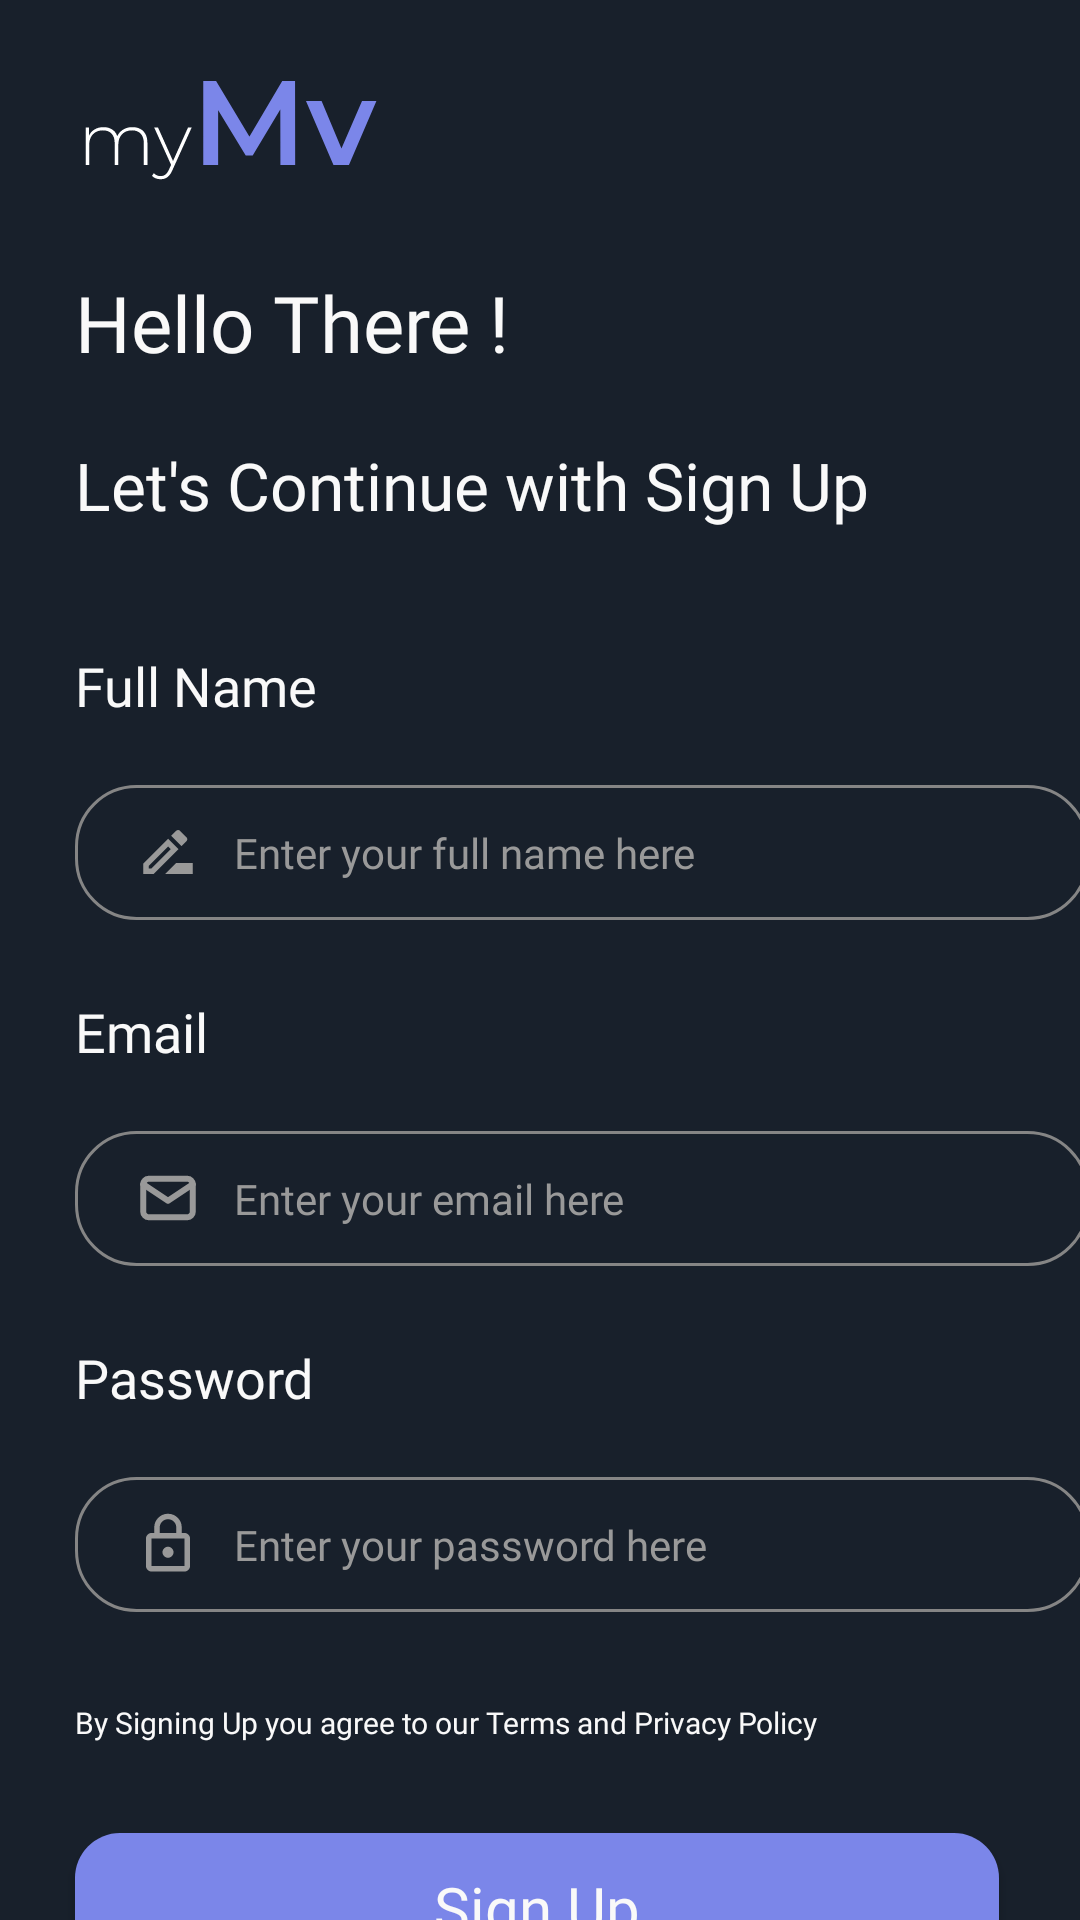

Here is an Android app screen rendered from its layout file. Give the layout XML and the strings, colors and styles it references.
<!-- AndroidManifest.xml: application theme Theme.MyMv -->
<!-- res/layout/activity_register_form.xml -->
<?xml version="1.0" encoding="utf-8"?>
<androidx.constraintlayout.widget.ConstraintLayout xmlns:android="http://schemas.android.com/apk/res/android"
    xmlns:app="http://schemas.android.com/apk/res-auto"
    xmlns:tools="http://schemas.android.com/tools"
    android:layout_width="match_parent"
    android:layout_height="match_parent"
    android:orientation="vertical"
    android:background="@color/baseColor"
    tools:context=".initialPage.RegisterForm">

    <ProgressBar
        android:id="@+id/pbRegister"
        android:layout_width="80dp"
        android:layout_height="80dp"
        android:progressTint="@color/primaryColor"
        app:layout_constraintStart_toStartOf="parent"
        app:layout_constraintTop_toTopOf="parent"
        app:layout_constraintBottom_toBottomOf="parent"
        app:layout_constraintEnd_toEndOf="parent"
        android:visibility="gone" />



    <ImageView
        android:id="@+id/logo"
        android:layout_width="wrap_content"
        android:layout_height="wrap_content"
        app:srcCompat="@drawable/ic_mymv_small"
        android:layout_marginTop="27dp"
        android:layout_marginStart="28dp"
        app:layout_constraintTop_toTopOf="parent"
        app:layout_constraintStart_toStartOf="parent" />

    <TextView
        android:id="@+id/HelloThere"
        android:layout_width="wrap_content"
        android:layout_height="wrap_content"
        android:fontFamily="@font/montserrat_semibold"
        android:text="Hello There !"
        android:textColor="@color/fontColor"
        android:textSize="26sp"
        android:layout_marginTop="30dp"
        android:layout_marginStart="25dp"
        app:layout_constraintTop_toBottomOf="@+id/logo"
        app:layout_constraintStart_toStartOf="parent" />

    <TextView
        android:id="@+id/sloganText"
        android:layout_width="wrap_content"
        android:layout_height="wrap_content"
        android:fontFamily="@font/montserrat_regular"
        android:text="Let's Continue with Sign Up"
        android:textColor="@color/fontColor"
        android:textSize="22sp"
        android:layout_marginTop="22dp"
        android:layout_marginStart="25dp"
        app:layout_constraintTop_toBottomOf="@+id/HelloThere"
        app:layout_constraintStart_toStartOf="parent" />

    <TextView
        android:id="@+id/fullNameText"
        android:layout_width="wrap_content"
        android:layout_height="wrap_content"
        android:layout_marginStart="25dp"
        android:layout_marginTop="40dp"
        android:fontFamily="@font/montserrat_medium"
        android:text="Full Name"
        android:textColor="@color/fontColor"
        android:textSize="18sp"
        app:layout_constraintStart_toStartOf="parent"
        app:layout_constraintTop_toBottomOf="@+id/sloganText" />

    <EditText
        android:id="@+id/editTextFullName"
        android:layout_width="338dp"
        android:layout_height="45dp"
        android:inputType="textEmailAddress"
        android:hint="Enter your full name here"
        android:fontFamily="@font/montserrat_regular"
        android:textColor="@color/fontColor"
        android:textColorHint="@color/hintTextColor"
        android:background="@drawable/edittext_background"
        android:layout_marginTop="21dp"
        android:layout_marginStart="25dp"
        android:layout_marginEnd="25dp"
        android:textSize="14sp"
        android:paddingStart="20dp"
        android:drawableStart="@drawable/ic_pen"
        android:drawablePadding="11dp"
        app:layout_constraintTop_toBottomOf="@+id/fullNameText"
        app:layout_constraintStart_toStartOf="parent" />

    <TextView
        android:id="@+id/emailText"
        android:layout_width="wrap_content"
        android:layout_height="wrap_content"
        android:layout_marginStart="25dp"
        android:layout_marginTop="25dp"
        android:fontFamily="@font/montserrat_medium"
        android:text="Email"
        android:textColor="@color/fontColor"
        android:textSize="18sp"
        app:layout_constraintStart_toStartOf="parent"
        app:layout_constraintTop_toBottomOf="@+id/editTextFullName" />

    <EditText
        android:id="@+id/editTextEmail"
        android:layout_width="338dp"
        android:layout_height="45dp"
        android:inputType="textEmailAddress"
        android:hint="Enter your email here"
        android:fontFamily="@font/montserrat_regular"
        android:textColor="@color/fontColor"
        android:textColorHint="@color/hintTextColor"
        android:background="@drawable/edittext_background"
        android:layout_marginTop="21dp"
        android:layout_marginStart="25dp"
        android:layout_marginEnd="25dp"
        android:textSize="14sp"
        android:paddingStart="20dp"
        android:drawableStart="@drawable/ic_mail"
        android:drawablePadding="11dp"
        app:layout_constraintStart_toStartOf="parent"
        app:layout_constraintTop_toBottomOf="@+id/emailText"/>


    <TextView
        android:id="@+id/passwordText"
        android:layout_width="wrap_content"
        android:layout_height="wrap_content"
        android:layout_marginStart="25dp"
        android:layout_marginTop="25dp"
        android:fontFamily="@font/montserrat_medium"
        android:text="Password"
        android:textColor="@color/fontColor"
        android:textSize="18sp"
        app:layout_constraintStart_toStartOf="parent"
        app:layout_constraintTop_toBottomOf="@+id/editTextEmail" />

    <EditText
        android:id="@+id/editTextPassword"
        android:layout_width="338dp"
        android:layout_height="45dp"
        android:inputType="textPassword"
        android:hint="Enter your password here"
        android:fontFamily="@font/montserrat_regular"
        android:textColor="@color/fontColor"
        android:textColorHint="@color/hintTextColor"
        android:background="@drawable/edittext_background"
        android:layout_marginTop="21dp"
        android:layout_marginStart="25dp"
        android:layout_marginEnd="25dp"
        android:paddingStart="20dp"
        android:drawableStart="@drawable/ic_lock"
        android:textSize="14sp"
        android:drawablePadding="11dp"
        app:layout_constraintStart_toStartOf="parent"
        app:layout_constraintTop_toBottomOf="@+id/passwordText" />

    <TextView
        android:id="@+id/tvTerms"
        android:layout_width="wrap_content"
        android:layout_height="wrap_content"
        android:layout_marginStart="25dp"
        android:layout_marginTop="30dp"
        android:fontFamily="@font/montserrat_regular"
        android:text="By Signing Up you agree to our Terms and Privacy Policy"
        android:textColor="@color/fontColor"
        android:textSize="10sp"
        app:layout_constraintStart_toStartOf="parent"
        app:layout_constraintTop_toBottomOf="@+id/editTextPassword" />


    <Button
        android:id="@+id/signUpButton"
        android:layout_width="match_parent"
        android:layout_height="50dp"
        android:layout_marginStart="25dp"
        android:layout_marginTop="30dp"
        android:layout_marginEnd="27dp"
        android:background="@drawable/circular_button"

        android:fontFamily="@font/montserrat_medium"
        android:letterSpacing="0"
        android:text="Sign Up"
        android:textAllCaps="false"
        android:textColor="@color/fontColor"
        android:textSize="20sp"
        app:layout_constraintEnd_toEndOf="parent"
        app:layout_constraintStart_toStartOf="parent"
        app:layout_constraintTop_toBottomOf="@+id/tvTerms" />

    <LinearLayout
        android:id="@+id/lineOr"
        android:layout_width="match_parent"
        android:layout_height="wrap_content"
        android:layout_marginTop="17dp"
        android:orientation="horizontal"
        app:layout_constraintTop_toBottomOf="@+id/signUpButton">

        <View
            android:layout_width="0dp"
            android:layout_height="1dp"
            android:layout_marginStart="25dp"
            android:layout_marginTop="12dp"
            android:layout_weight="1"
            android:background="@color/lineColor" />

        <TextView
            android:layout_width="wrap_content"
            android:layout_height="wrap_content"
            android:layout_marginStart="11dp"
            android:layout_marginEnd="11dp"
            android:fontFamily="@font/montserrat_light"
            android:text="or"
            android:textColor="@color/fontColor"
            android:textSize="14sp" />

        <View
            android:layout_width="0dp"
            android:layout_height="1dp"
            android:layout_marginTop="12dp"
            android:layout_marginEnd="27dp"
            android:layout_weight="1"
            android:background="@color/lineColor" />

    </LinearLayout>

    <Button
        android:id="@+id/btnSignUpWithGoogle"
        android:layout_width="match_parent"
        android:layout_height="55dp"
        android:layout_marginStart="27dp"
        android:layout_marginTop="15dp"
        android:layout_marginEnd="28dp"
        android:background="@drawable/google_button"

        android:fontFamily="@font/montserrat_regular"
        android:gravity="center"
        android:letterSpacing="0"
        android:text="Sign In with Google"
        android:textAllCaps="false"
        android:textColor="@color/fontColor"
        android:textSize="16sp"
        app:layout_constraintEnd_toEndOf="parent"
        app:layout_constraintStart_toStartOf="parent"
        app:layout_constraintTop_toBottomOf="@+id/lineOr" />

    <ImageView
        android:id="@+id/googleIcon"
        android:layout_width="wrap_content"
        android:layout_height="wrap_content"
        app:layout_constraintStart_toStartOf="@+id/btnSignUpWithGoogle"
        app:layout_constraintTop_toTopOf="@+id/btnSignUpWithGoogle"
        android:layout_marginStart="44dp"
        android:layout_marginTop="13dp"
        app:srcCompat="@drawable/ic_icons_google"
        />




    <LinearLayout
        android:id="@+id/suggestionSignIn"
        android:layout_width="wrap_content"
        android:layout_height="wrap_content"
        android:orientation="horizontal"
        android:layout_marginTop="20dp"
        app:layout_constraintEnd_toEndOf="parent"
        app:layout_constraintStart_toStartOf="parent"
        app:layout_constraintTop_toBottomOf="@+id/btnSignUpWithGoogle">

        <TextView
            android:id="@+id/authTect"
            android:layout_width="wrap_content"
            android:layout_height="wrap_content"
            android:fontFamily="@font/montserrat_regular"
            android:text="Already have an account?"
            android:textColor="@color/primaryColor"
            android:textSize="16sp"
            />

        <Button
            android:id="@+id/signInButton"
            style="?android:attr/borderlessButtonStyle"
            android:layout_width="wrap_content"
            android:layout_height="wrap_content"
            android:fontFamily="@font/montserrat_semibold"
            android:text="Sign In"
            android:textAllCaps="false"
            android:paddingStart="0dp"
            android:textColor="@color/primaryColor"
            android:textSize="16sp"

            />

    </LinearLayout>




</androidx.constraintlayout.widget.ConstraintLayout>
<!-- resources referenced by this layout -->
<resources>
  <color name="baseColor">#18202B</color>
  <color name="fontColor">#F9F9F9</color>
  <color name="hintTextColor">#999999</color>
  <color name="lineColor">#555555</color>
  <color name="primaryColor">#7B86E9</color>
  <!-- drawable circular_button (drawable) -->
  <?xml version="1.0" encoding="utf-8"?>
  <ripple xmlns:android="http://schemas.android.com/apk/res/android"
  android:color="#5361DC">
  <item>
      <shape android:shape="rectangle">
          <solid android:color="@color/primaryColor" /> 
          <corners android:radius="15dp" /> 
      </shape>
  </item>
  </ripple>
  <!-- drawable edittext_background (drawable) -->
  <?xml version="1.0" encoding="utf-8"?>
  <shape xmlns:android="http://schemas.android.com/apk/res/android">
      <solid android:color="@android:color/transparent" />
      <stroke
          android:color="#858585"
          android:width="1dp" />
      <corners android:radius="20dp" />
  </shape>
  <!-- drawable google_button (drawable) -->
  <?xml version="1.0" encoding="utf-8"?>
  <ripple xmlns:android="http://schemas.android.com/apk/res/android"
      android:color="#808080"> 
      <item>
          <shape xmlns:android="http://schemas.android.com/apk/res/android"
              android:shape="rectangle">
              <solid android:color="@android:color/transparent" />
              <stroke
                  android:color="#A9A9A9"
                  android:width="1dp" />
              <corners android:radius="15dp" />
          </shape>
      </item>
  </ripple>
  <!-- drawable ic_pen (drawable) -->
  <vector xmlns:android="http://schemas.android.com/apk/res/android"
      android:width="22dp"
      android:height="22dp"
      android:viewportWidth="22"
      android:viewportHeight="22">
    <path
        android:pathData="M13.75,14.667L10.083,18.333H19.25V14.667H13.75ZM11.055,6.591L2.75,14.896V18.333H6.188L14.493,10.028L11.055,6.591ZM5.427,16.5H4.583V15.657L11.055,9.185L11.898,10.028L5.427,16.5ZM17.151,7.37C17.236,7.285 17.303,7.184 17.349,7.074C17.395,6.963 17.419,6.844 17.419,6.724C17.419,6.604 17.395,6.485 17.349,6.374C17.303,6.263 17.236,6.162 17.151,6.078L15.006,3.933C14.834,3.762 14.602,3.666 14.36,3.666C14.118,3.666 13.885,3.762 13.713,3.933L12.036,5.61L15.473,9.048L17.151,7.37Z"
        android:fillColor="#999999"/>
  </vector>
  <style name="Theme.MyMv" parent="Theme.AppCompat.DayNight.NoActionBar">
          
          <item name="colorPrimary">#007B86E9</item>
          <item name="colorPrimaryVariant">@color/purple_700</item>
          <item name="colorOnPrimary">@color/white</item>
          
          <item name="colorSecondary">@color/teal_200</item>
          <item name="colorSecondaryVariant">@color/teal_700</item>
          <item name="colorOnSecondary">@color/black</item>
          
          <item name="android:statusBarColor" tools:targetApi="l">?attr/colorPrimaryVariant</item>
          
          <item name="android:windowTranslucentStatus">true</item>
          <item name="android:windowTranslucentNavigation">true</item>
      </style>
  <color name="purple_700">#FF3700B3</color>
  <color name="white">#FFFFFFFF</color>
  <color name="teal_200">#FF03DAC5</color>
  <color name="teal_700">#FF018786</color>
  <color name="black">#FF000000</color>
</resources>
